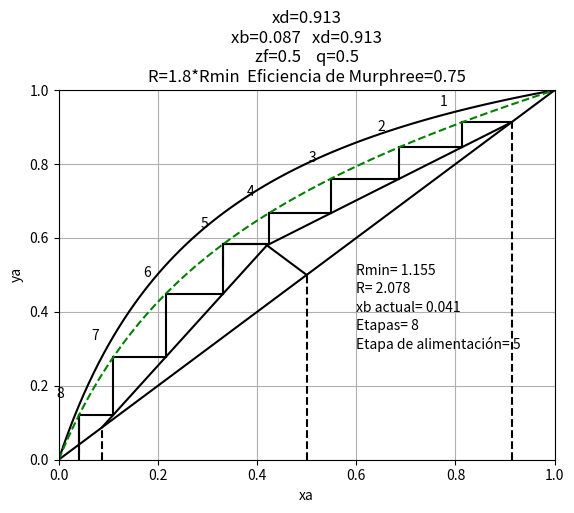

Reproduce this figure in Python.
#Codigo creado por Tom Savage (trsav) https://github.com/trsav/mccabe-thiele/tree/master
#Traducido por Gael Chavez

import numpy as np
import matplotlib.pyplot as plt


def eq_og(xa,relative_volatility):
    '''
    DESCRIPCIÓN
    Regresa datos de equilibrio de una entrada
    de composición liquida (xa) y la volatilidad relativa

    Entradas:
    xa                      : Composición Liquida
    relative_volatility     : Volatilidad Relativa

    Salidas:
    ya                      : Composición del Vapor
    '''
    ya=(relative_volatility*xa)/(1+(relative_volatility-1)*xa)
    # ya encontrado utilizando las leyes de Raoult y Dalton
    return ya

def eq(xa,relative_volatility,nm):
    '''
    DESCRIPCIÓN
    Regresa datos de equilibrio de una entrada
    de composición liquida (xa) y volatilidad relativa
    tomando en cuenta la eficiencia de Murphree del
    sistema.

    Entradas:
    xa                      : Composición Liquida
    relative_volatility     : Volatilidad Relativa
    nm                      : Eficiencia de Murphree

    Salidas:
    ya                      : Composición del Vapor
    '''
    ya=(relative_volatility*xa)/(1+(relative_volatility-1)*xa)
    # ya encontrado utilizando las leyes de Raoult y Dalton
    ya=((ya-xa)*nm)+xa # Usando la definición de la eficiencia de Murphree
    return ya

def eq2(ya,relative_volatility,nm):
    '''
    DESCRIPCIÓN
    Regresa datos de equilibrio de una entrada
    de composición líquida (ya) y volatilidad relativa
    tomando en cuenta la eficiencia de Murphree del
    sistema. Esta función es la inversa de la ecuación de arriba.

    Entradas:
    ya                      : Composición del Vapor
    relative_volatility     : Volatilidad Relativa
    nm                      : Eficiencia de Murphree

    Salidas:
    xa                      : Composición del líquido
    '''
    # Inversa de la ecuación toma forma cuadratica
    a=((relative_volatility*nm)-nm-relative_volatility+1)
    b=((ya*relative_volatility)-ya+nm-1-(relative_volatility*nm))
    c=ya
    xa=(-b-np.sqrt((b**2)-(4*a*c)))/(2*a) # Resolver cuadratica utilizando
                                          # formula cuadratica
    return xa

def stepping_ESOL(x1,y1,relative_volatility,R,xd):
    '''
    DESCRIPCIÓN:
    Realiza un solo paso sobre la
    linea de operación

    Entradas:
    x1                      : Composición liquida inicial
    y1                      : Composicón del vapor inicial
    relative_volatility     : Volatilidad Relativa
    R                       : Relación de Reflujo
    xd                      : Composición del destilado

    Salidas:
    x1      : Composición líquida inicial
    x2      : Composición líquida después del paso
    y1      : Composición del vapor inicial
    y2      : Composición del vapor después del paso

    '''
    x2=eq2(y1,relative_volatility,nm) #Calculando la nueva composición líquida
    y2=(((R*x2)/(R+1))+(xd/(R+1))) #Ecuación del balance
    return x1,x2,y1,y2

def stepping_SSOL(x1,y1,relative_volatility,\
ESOL_q_x,ESOL_q_y,xb):
    '''
    DESCRIPCIÓN:
    Realiza un solo paso sobre la
    linea de operación

    Entradas:
    x1                      : Composición líquida inicial
    y1                      : Composición del vapor inicial
    relative_volatility     : Volatilidad relativa
    ESOL_q_x                : Punto en el que la ecuación intersecta la linea-q (x)
    ESOL_q_y                : Punto en el que la ecuación intersecta la linea-q (y)
    xb                      : Composición del fondo

    Salidas:
    x1      : Composición líquida inicial
    x2      : Composición líquida después del paso
    y1      : Composición del vapor inicial
    y2      : Composición del vapor después del paso

    '''
    x2=eq2(y1,relative_volatility,nm) # Calculando la nueva composición líquida
    m=((xb-ESOL_q_y)/(xb-ESOL_q_x)) # Gradiente de la gráfica
    c=ESOL_q_y-(m*ESOL_q_x) # Intercepción de la gráfica
    y2=(m*x2)+c # Solucionar ecuación en la forma 'y=mx+c'
    return x1,x2,y1,y2

def McCabeThiele(PaVap,PbVap,R_factor,xf,xd,xb,q,nm):
    '''
    DESCRIPCIÓN:
    Realiza la construcción por medio del método de McCabe-Thiele
    para calcular el número optimo de pasos, y el plato optimo de
    alimentación. Tomando en cuenta la eficiencia de Murphree del
    sistema.

    Entradas:
    PaVap       :Presión de vapor del componente a (más volatil)
    PbVap       :Presión de vapor del componente b (menos volatile)
    R_factor    :Cantidad por la que se multiplica Tmin para obtener la relación de reflujo real
    xf          :Composición de alimentación
    xd          :Composición del destilado
    xb          :Composición del fondo(residuos)
    q           :fracción líquida de alimentación
    nm          :Eficiencia de Murphree

    Salidas:
    Un grafico de McCabe-Thiele, enseñando el número de etapas de equilibrio,
    entrada optima de alimentación, relación de reflujo real, composición del
    fondo real.
    '''
    # Asegurandose que no haya un error por división de 0
    if q==1:
        q-=0.00000001
    if q==0:
        q+=0.00000001

    relative_volatility=PaVap/PbVap #Obteniendo volatilidad relativa por definición
    xa=np.linspace(0,1,100) #Creando el eje c
    ya_og=eq_og(xa[:],relative_volatility) #Consiguiendo datos originales de equilibrio
    ya_eq=eq(xa[:],relative_volatility,nm) #Consiguiendo datos modificados de equilibrio
    # Tomando en cuenta le eficiencia de Murhpree

    x_line=xa[:] #Creando puntos de guardado para la linea y=x
    y_line=xa[:]

    # Encontrando donde la linea q se intersecta con la curva de equilibrio
    # Toma forma de una ecuación cuadratica
    al=relative_volatility
    a=((al*q)/(q-1))-al+(al*nm)-(q/(q-1))+1-nm
    b=(q/(q-1))-1+nm+((al*xf)/(1-q))-(xf/(1-q))-(al*nm)
    c=xf/(1-q)

    if q>1:
        q_eqX=(-b+np.sqrt((b**2)-(4*a*c)))/(2*a)
    else:
        q_eqX=(-b-np.sqrt((b**2)-(4*a*c)))/(2*a)
    # Donde la linea q intersecta la curva de equilibrio (eje x)
    q_eqy=eq(q_eqX,relative_volatility,nm)
    # Donde la linea q intersecta la curva de equilibrio (eje y)

    theta_min=xd*(1-((xd-q_eqy)/(xd-q_eqX))) # Intersección en y para obtener Rmin
    R_min=(xd/theta_min)-1 # Encontrando Rmin
    R=R_factor*R_min # Multiplicado por R_factor para obtener R
    theta=(xd/(R+1)) # Encontrando nueva intersección en y

    ESOL_q_x=((theta-(xf/(1-q)))/((q/(q-1))-((xd-theta)/xd)))
    # Donde la nueva linea the equilibrio intersecta la linea q (eje x)
    ESOL_q_y=(ESOL_q_x*((xd-theta)/xd))+theta
    # Donde la nueva linea the equilibrio intersecta la linea q (eje y)


    plt.figure() # El siguiente codigo gráfica el diagrama McCabe-Thiele
    plt.axis([0,1,0,1]) #Creando ejes entre 0-1
    plt.plot([xd,xd],[0,xd],color='k',linestyle='--') # Linea de composición del destilado
    plt.plot([xb,xb],[0,xb],color='k',linestyle='--') # Linea de composición del fondo
    plt.plot([xf,xf],[0,xf],color='k',linestyle='--') # Linea de composición de la alimentación

    #plt.plot([xd,0],[xd,theta_min],color='r',linestyle='--') # Linea de equilibrio a Rmin

    plt.plot([xd,ESOL_q_x],[xd,ESOL_q_y],color='k') # Linea de equilibrio a R
    plt.plot([xb,ESOL_q_x],[xb,ESOL_q_y],color='k') # Gráfica

    x1,x2,y1,y2=stepping_ESOL(xd,xd,relative_volatility,R,xd)
    step_count=1 # Número actual de etapas de equilibrio
    plt.plot([x1,x2],[y1,y1],color='k') # Paso 1
    plt.plot([x2,x2],[y1,y2],color='k') # Paso 2
    plt.text(x2-0.045,y1+0.045,step_count)
    while x2>ESOL_q_x: # arriba hasta la linea de q, luego abajo
        x1,x2,y1,y2=stepping_ESOL(x2,y2,relative_volatility,R,xd)
        plt.plot([x1,x2],[y1,y1],color='k')
        plt.plot([x2,x2],[y1,y2],color='k')
        step_count+=1 # Incrementando la cuenta del equlibrio
        plt.text(x2-0.045,y1+0.045,step_count) # nombrar el paso

    feed_stage=step_count # Obteniendo el paso optimo de alimentación
    x1,x2,y1,y2=stepping_SSOL(x1,y1,relative_volatility\
    ,ESOL_q_x,ESOL_q_y,xb)
    plt.plot([x1,x2],[y1,y1],color='k')
    plt.plot([x2,x2],[y1,y2],color='k')
    step_count+=1
    while x2>xb: # Cuando la composición es mayor que la requerida
        x1,x2,y1,y2=stepping_SSOL(x2,y2,relative_volatility\
        ,ESOL_q_x,ESOL_q_y,xb)
        # Continua los pasos
        plt.plot([x1,x2],[y1,y1],color='k')
        plt.plot([x2,x2],[y1,y2],color='k')
        plt.text(x2-0.045,y1+0.045,step_count) # Nombrar paso
        step_count+=1 # Incrementar la cuenta de pasos de equilibrio
    plt.plot([x2,x2],[y1,0],color='k')
    xb_actual=x2
    stages=step_count-1
    plt.plot(x_line,y_line,color='k') # Linea x=y
    plt.plot(xa,ya_og,color='k') # Curva de equilibrio
    plt.plot(xa,ya_eq,color='g',linestyle='--') # Curva de equlibrio (con eficiencia)
    plt.plot([xf,ESOL_q_x],[xf,ESOL_q_y],color='k') #linea q

    #plt.plot([ESOL_q_x,q_eqX],[ESOL_q_y,q_eqy],color='r',linestyle='--') #linea q

    plt.xlabel('xa') #Algunos nombres e información de la gráfica
    plt.ylabel('ya')
    plt.text(0.6,0.5,'Rmin= '+str(round(R_min,3)))
    plt.text(0.6,0.45,'R= '+str(round(R,3)))
    plt.text(0.6,0.4,'xb actual= '+str(round(xb_actual,3)))
    plt.text(0.6,0.35,'Etapas= '+str(stages))
    plt.text(0.6,0.3,'Etapa de alimentación= '+str(feed_stage))
    plt.title('xd='+str(xd)+'\n'+\
    'xb='+str(xb)+\
    '   xd='+str(xd)+'\n'+\
    'zf='+str(xf)+\
    '    q='+str(round(q,3))+'\n'+\
    'R='+str(R_factor)+'*Rmin'+\
    '  Eficiencia de Murphree='+str(nm))
    plt.grid(True) # Pone las cuadriculas
    plt.show()
    return


'''Parametros'''

PaVap=300    # Presión de vapor de a
PbVap=74.3     # Presión de vapor de b
xd=0.913     # Composición del destilado
xb=0.087      # Composición del fondo
xf=0.5         # Composición de la alimentación
q=0.5          # q
R_factor=1.8   # Relación de reflujo = R_min* R_factor
nm=0.75       #Eficiencia de Murphree


McCabeThiele(PaVap,PbVap,R_factor,xf,xd,xb,q,nm)